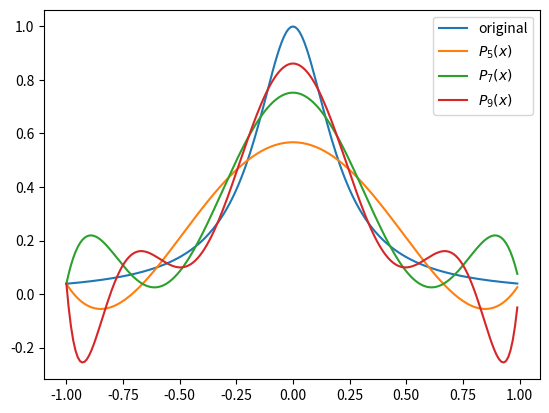
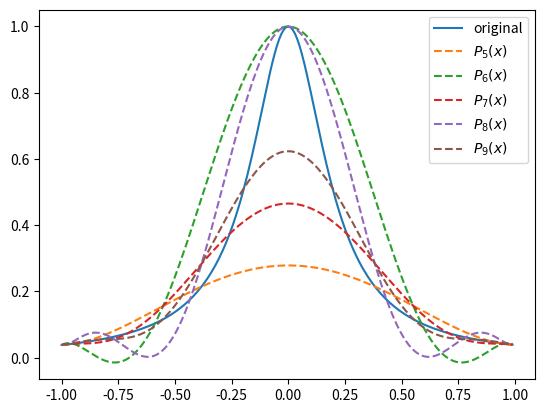

Generate these figures, in order, with matplotlib:
'''
[redacted]
Date: Nov. 5, 2023

This file shows the runge's phenomenon and its remedies
'''
import numpy as np
import matplotlib.pyplot as plt

def y(x):
    return 1/(1+(5*x)**2)


x = np.arange(-1,1,0.01)

# interpolater with n order polynomial
# a0 + a1 x + a2 x^2 + ... + an x^n = y(x), x taken as -1+2*i/n, i in [[0,n]]

def polynomial_interpolate(n):
    A=np.zeros((n+1,n+1))
    b=np.zeros((n+1,))
    for i in range(n+1):
        for j in range(n+1):
            A[i,j]=(-1+2*i/n)**j

        b[i]=y(-1+2*i/n)
    return np.flipud(np.linalg.solve(A, b))

fig, ax = plt.subplots()
ax.plot(x,y(x), label='original')
ax.plot(x, np.polyval(polynomial_interpolate(5),x), label=r'$P_5(x)$')
ax.plot(x, np.polyval(polynomial_interpolate(7),x), label=r'$P_7(x)$')
ax.plot(x, np.polyval(polynomial_interpolate(9),x), label=r'$P_9(x)$')
ax.legend()
fig.savefig('runge_phenomenon.jpg', dpi=300)


## How to remedy?
# cf. https://en.wikipedia.org/wiki/Runge%27s_phenomenon#Mitigations

# Method 1: Change of interpolation points to chebyshev nodes
# Detail source: https://en.wikipedia.org/wiki/Chebyshev_nodes
def polynomial_interpolate_remedy1(n):
    A=np.zeros((n+1,n+1))
    b=np.zeros((n+1,))
    for i in range(n+1):
        if i != 0 and i != n:
            node = np.cos((2*i-1)/2/(n-1)*np.pi)
        elif i==0:
            node = -1
        else:
            node = 1
        for j in range(n+1):
            A[i,j]=(node)**j

        b[i]=y(node)
    return np.flipud(np.linalg.solve(A, b))

fig, ax = plt.subplots()
ax.plot(x,y(x), label='original')
ax.plot(x, np.polyval(polynomial_interpolate_remedy1(5),x), label=r'$P_5(x)$',linestyle = '--')
ax.plot(x, np.polyval(polynomial_interpolate_remedy1(6),x), label=r'$P_6(x)$',linestyle = '--')
ax.plot(x, np.polyval(polynomial_interpolate_remedy1(7),x), label=r'$P_7(x)$',linestyle = '--')
ax.plot(x, np.polyval(polynomial_interpolate_remedy1(8),x), label=r'$P_8(x)$',linestyle = '--')
ax.plot(x, np.polyval(polynomial_interpolate_remedy1(9),x), label=r'$P_9(x)$',linestyle = '--')
ax.legend()
fig.savefig('runge_phenomenon_remedy1.jpg', dpi=300)

# Method 2: Least squares fitting
# Detail source: https://mathworld.wolfram.com/LeastSquaresFittingPolynomial.html
def polynomial_interpolate_remedy2(n):
    # TODO
    return np.flipud(np.linalg.solve(A, b))